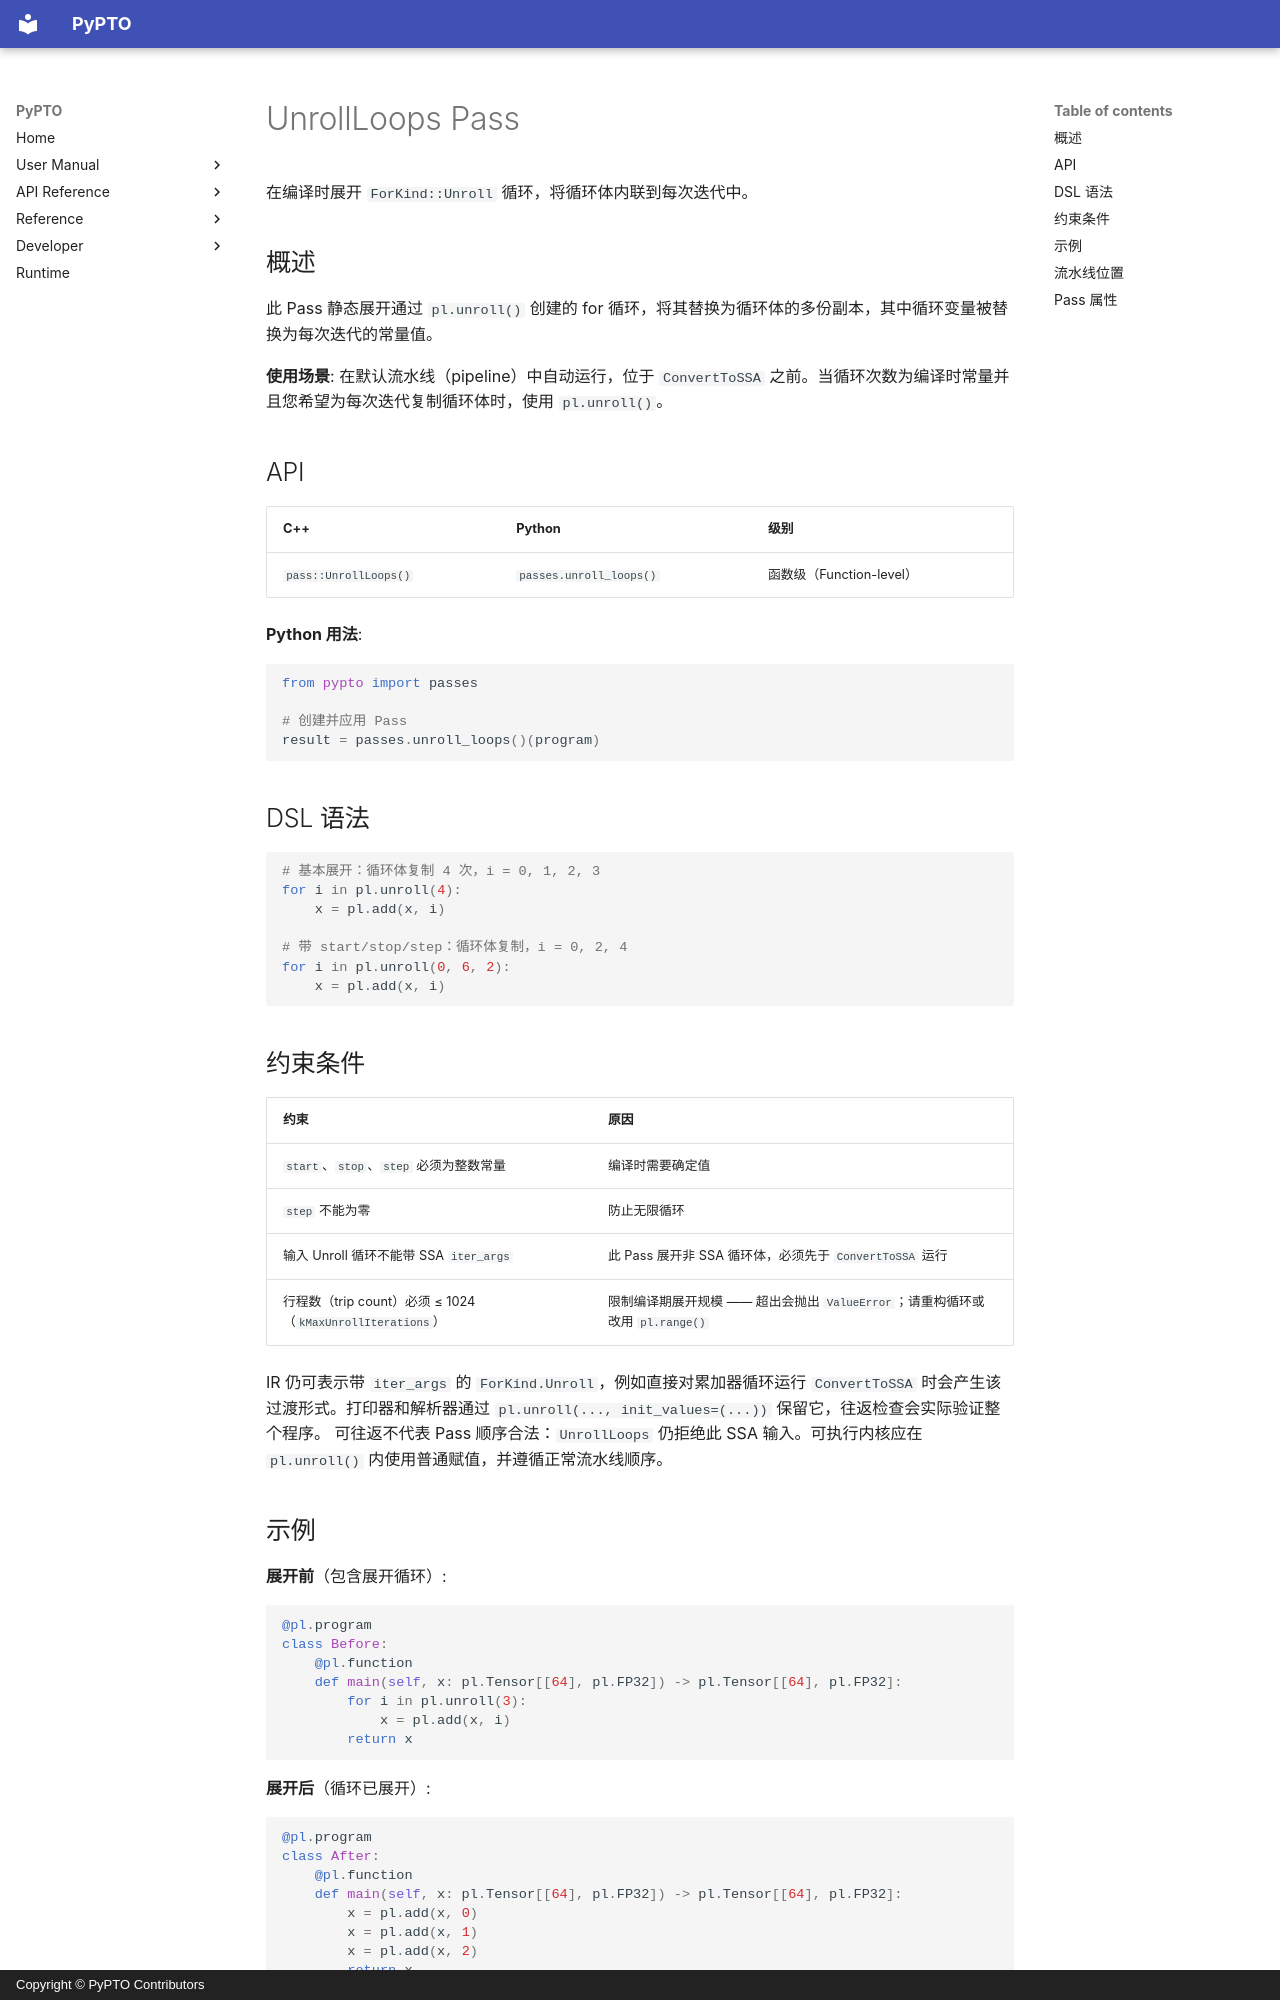

repository: hw-native-sys/pypto · page: zh/dev/passes/03-unroll_loops/index.html · generator: mkdocs · copyright: Copyright © PyPTO Contributors

# UnrollLoops Pass

在编译时展开 `ForKind::Unroll` 循环，将循环体内联到每次迭代中。

## 概述

此 Pass 静态展开通过 `pl.unroll()` 创建的 for 循环，将其替换为循环体的多份副本，其中循环变量被替换为每次迭代的常量值。

**使用场景**: 在默认流水线（pipeline）中自动运行，位于 `ConvertToSSA` 之前。当循环次数为编译时常量并且您希望为每次迭代复制循环体时，使用 `pl.unroll()`。

## API

| C++ | Python | 级别 |
| --- | ------ | ---- |
| `pass::UnrollLoops()` | `passes.unroll_loops()` | 函数级（Function-level） |

**Python 用法**:

```python
from pypto import passes

# 创建并应用 Pass
result = passes.unroll_loops()(program)
```

## DSL 语法

```python
# 基本展开：循环体复制 4 次，i = 0, 1, 2, 3
for i in pl.unroll(4):
    x = pl.add(x, i)

# 带 start/stop/step：循环体复制，i = 0, 2, 4
for i in pl.unroll(0, 6, 2):
    x = pl.add(x, i)
```

## 约束条件

| 约束 | 原因 |
| ---- | ---- |
| `start`、`stop`、`step` 必须为整数常量 | 编译时需要确定值 |
| `step` 不能为零 | 防止无限循环 |
| 输入 Unroll 循环不能带 SSA `iter_args` | 此 Pass 展开非 SSA 循环体，必须先于 `ConvertToSSA` 运行 |
| 行程数（trip count）必须 ≤ 1024（`kMaxUnrollIterations`） | 限制编译期展开规模 —— 超出会抛出 `ValueError`；请重构循环或改用 `pl.range()` |

IR 仍可表示带 `iter_args` 的 `ForKind.Unroll`，例如直接对累加器循环运行
`ConvertToSSA` 时会产生该过渡形式。打印器和解析器通过
`pl.unroll(..., init_values=(...))` 保留它，往返检查会实际验证整个程序。
可往返不代表 Pass 顺序合法：`UnrollLoops` 仍拒绝此 SSA 输入。可执行内核应在
`pl.unroll()` 内使用普通赋值，并遵循正常流水线顺序。
